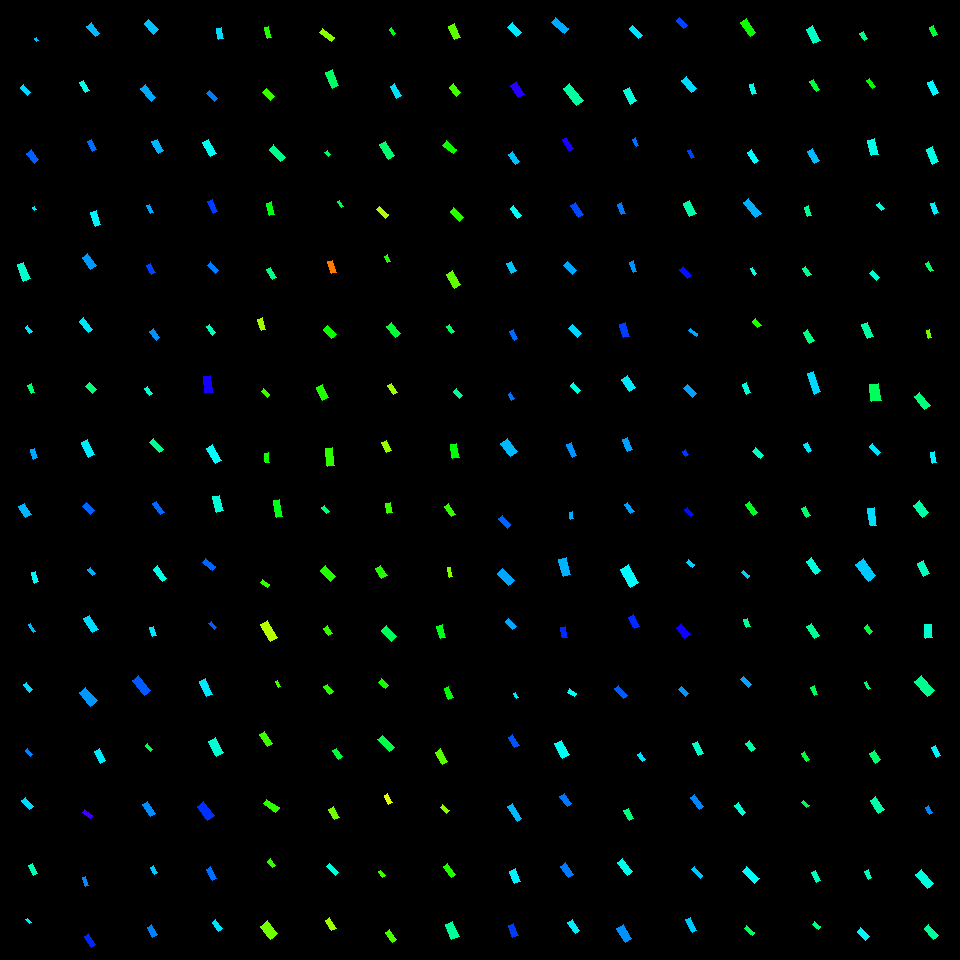

The file beside this chart, header and first rows:
, angleRotated, color, length, logWidthLengthRatio, x, y, centerX, centerY, width, lengthRotatedProjectX, widthRotatedProjectX, lengthRotatedProjectY, widthRotatedProjectY, vertexRightBottom, vertexRightTop, vertexLeftBottom, vertexLeftTop
0, 0.8726, 0.5424, 3.331, -0.6324, 36.61, 39.5, 30, 30, 1.77, 2.141, 1.356, 2.552, 1.138, (38, 40), (36, 41), (36, 37), (34, 38)
1, 0.8284, 0.5253, 10.41, -0.8533, 25.17, 89.77, 30, 90, 4.436, 7.04, 3.269, 7.673, 2.999, (30, 92), (27, 95), (23, 84), (20, 87)
2, 0.9375, 0.6038, 12.38, -0.8406, 32.64, 156.6, 30, 150, 5.343, 7.328, 4.307, 9.982, 3.162, (38, 159), (34, 163), (31, 149), (26, 153)
3, 1.017, 0.5134, 3.383, -0.6591, 34.62, 208.6, 30, 210, 1.75, 1.778, 1.489, 2.878, 0.9199, (36, 209), (34, 210), (34, 206), (32, 207)
4, 1.196, 0.4675, 17.99, -0.8744, 23.79, 272, 30, 270, 7.503, 6.578, 6.983, 16.74, 2.744, (30, 278), (23, 281), (23, 262), (17, 264)
5, 0.8765, 0.5176, 7.089, -0.8614, 28.73, 329.3, 30, 330, 2.996, 4.536, 2.302, 5.448, 1.917, (32, 331), (29, 333), (27, 325), (25, 327)
6, 1.184, 0.4073, 9.248, -0.8462, 31.11, 388.9, 30, 390, 3.967, 3.492, 3.674, 8.563, 1.498, (34, 392), (31, 393), (31, 383), (27, 385)
7, 1.274, 0.5576, 10.15, -0.8385, 33.68, 453.7, 30, 450, 4.388, 2.972, 4.196, 9.705, 1.285, (37, 457), (33, 459), (34, 448), (30, 449)
8, 1.004, 0.5473, 13.12, -0.6562, 25.04, 510.4, 30, 510, 6.808, 7.051, 5.741, 11.07, 3.658, (31, 514), (25, 517), (24, 503), (18, 506)
9, 1.288, 0.5038, 10.95, -0.8379, 35.14, 577.3, 30, 570, 4.738, 3.056, 4.55, 10.52, 1.322, (38, 581), (34, 583), (35, 571), (31, 572)
10, 1.012, 0.545, 9.401, -0.9998, 31.99, 628, 30, 630, 3.459, 4.985, 2.933, 7.971, 1.834, (35, 631), (33, 632), (30, 623), (28, 624)
11, 0.9371, 0.5232, 9.419, -0.8053, 28.05, 687.4, 30, 690, 4.21, 5.577, 3.393, 7.59, 2.493, (32, 689), (29, 692), (26, 682), (23, 684)
12, 0.8634, 0.5807, 8.14, -0.877, 29.01, 752.3, 30, 750, 3.387, 5.29, 2.574, 6.187, 2.201, (32, 754), (30, 756), (27, 748), (25, 750)
13, 0.8517, 0.5242, 12.89, -0.9802, 27.49, 803.6, 30, 810, 4.836, 8.489, 3.639, 9.697, 3.185, (33, 806), (29, 809), (25, 797), (21, 800)
14, 1.132, 0.4519, 11.2, -0.9244, 32.71, 869.9, 30, 870, 4.445, 4.756, 4.025, 10.14, 1.887, (37, 873), (33, 875), (32, 863), (28, 865)
15, 0.8152, 0.5117, 5.28, -1.018, 28.5, 921.2, 30, 930, 1.909, 3.621, 1.389, 3.843, 1.309, (31, 922), (29, 923), (27, 918), (25, 919)
16, 0.8833, 0.5454, 13.28, -0.8077, 93.2, 29.88, 90, 30, 5.922, 8.428, 4.576, 10.26, 3.758, (99, 33), (95, 36), (91, 22), (86, 26)
17, 1.067, 0.4827, 11.23, -0.9007, 84.56, 86.39, 90, 90, 4.564, 5.423, 3.997, 9.839, 2.203, (89, 90), (85, 92), (83, 80), (79, 82)
18, 1.126, 0.5949, 11.05, -0.8062, 91.95, 145.6, 90, 150, 4.934, 4.757, 4.453, 9.971, 2.124, (96, 149), (92, 151), (91, 139), (87, 141)
19, 1.237, 0.5068, 14.28, -0.9424, 95.72, 218.3, 90, 210, 5.565, 4.683, 5.257, 13.49, 1.825, (100, 224), (95, 226), (96, 210), (90, 212)
20, 0.9441, 0.5656, 14.71, -0.793, 89.06, 261.3, 90, 270, 6.657, 8.628, 5.392, 11.92, 3.904, (96, 265), (90, 269), (87, 253), (82, 257)
21, 0.8842, 0.5181, 14.54, -0.8715, 85.99, 325.4, 90, 330, 6.084, 9.22, 4.706, 11.25, 3.857, (92, 329), (88, 332), (83, 317), (79, 321)
22, 0.77, 0.412, 10.77, -0.6369, 90.97, 388, 90, 390, 5.698, 7.734, 3.967, 7.5, 4.091, (96, 389), (92, 393), (89, 382), (85, 386)
23, 1.129, 0.5115, 16.7, -0.8923, 87.99, 448.4, 90, 450, 6.843, 7.143, 6.186, 15.1, 2.926, (94, 454), (88, 457), (87, 439), (81, 442)
24, 0.7799, 0.6003, 11.55, -0.8021, 88.69, 508.6, 90, 510, 5.179, 8.213, 3.642, 8.122, 3.683, (94, 510), (90, 514), (86, 502), (82, 506)
25, 0.8536, 0.5532, 7.777, -0.6893, 91.42, 571.6, 90, 570, 3.903, 5.111, 2.942, 5.861, 2.565, (95, 573), (92, 575), (90, 567), (87, 569)
26, 1.001, 0.5228, 17.02, -0.9927, 90.94, 624, 90, 630, 6.309, 9.18, 5.313, 14.34, 3.402, (98, 629), (92, 632), (89, 615), (83, 618)
27, 0.8786, 0.5668, 17.88, -0.7325, 88.2, 696.8, 90, 690, 8.595, 11.41, 6.617, 13.77, 5.486, (97, 700), (90, 706), (85, 687), (79, 692)
28, 1.109, 0.5137, 13.18, -0.8319, 99.91, 755.9, 90, 750, 5.736, 5.874, 5.135, 11.8, 2.556, (105, 760), (100, 763), (99, 748), (94, 751)
29, 0.6233, 0.7084, 10.12, -0.9523, 87.7, 813.7, 90, 810, 3.905, 8.218, 2.28, 5.908, 3.171, (92, 815), (90, 818), (84, 809), (82, 812)
30, 1.275, 0.5758, 9.595, -1.032, 85.72, 881.3, 90, 870, 3.419, 2.799, 3.27, 9.178, 0.9971, (88, 885), (85, 886), (85, 876), (82, 877)
31, 0.9878, 0.6415, 12.58, -0.8949, 89.7, 940.5, 90, 930, 5.14, 6.924, 4.29, 10.5, 2.83, (95, 944), (91, 947), (88, 933), (84, 936)
32, 0.8419, 0.5393, 14.19, -0.8028, 151.2, 26.76, 150, 30, 6.356, 9.448, 4.741, 10.58, 4.234, (158, 29), (153, 34), (148, 19), (144, 23)
33, 0.8908, 0.5549, 16.21, -0.9541, 148.4, 93.22, 150, 90, 6.245, 10.19, 4.856, 12.61, 3.926, (155, 97), (151, 101), (145, 84), (140, 88)
34, 1.075, 0.5478, 13.08, -0.7913, 157.7, 146.2, 150, 150, 5.927, 6.221, 5.213, 11.5, 2.82, (163, 150), (158, 153), (157, 139), (151, 141)
35, 1.11, 0.56, 8.805, -0.8903, 149.7, 209, 150, 210, 3.615, 3.912, 3.238, 7.888, 1.606, (153, 212), (150, 213), (149, 204), (146, 205)
36, 1.117, 0.6235, 10.22, -0.863, 151.1, 269.2, 150, 270, 4.313, 4.485, 3.875, 9.185, 1.892, (155, 272), (151, 274), (150, 263), (146, 265)
37, 0.932, 0.5715, 10.98, -0.8159, 154.7, 334.7, 150, 330, 4.857, 6.548, 3.9, 8.818, 2.896, (159, 337), (156, 340), (153, 328), (149, 331)
38, 0.9664, 0.4714, 8.345, -0.9056, 148.6, 390.8, 150, 390, 3.374, 4.742, 2.776, 6.866, 1.917, (152, 393), (149, 395), (147, 386), (144, 388)
39, 0.8083, 0.4299, 14.01, -0.9576, 156.7, 445.8, 150, 450, 5.378, 9.678, 3.889, 10.13, 3.715, (163, 449), (159, 452), (153, 438), (149, 442)
40, 0.9489, 0.5971, 13.44, -1.122, 158.4, 508, 150, 510, 4.375, 7.831, 3.556, 10.92, 2.549, (164, 512), (160, 514), (156, 501), (152, 503)
41, 0.9408, 0.4852, 15.58, -1.003, 159.9, 573.9, 150, 570, 5.714, 9.176, 4.617, 12.59, 3.366, (166, 578), (162, 581), (157, 565), (153, 569)
42, 1.202, 0.5154, 9.709, -0.7483, 152.9, 631.6, 150, 630, 4.594, 3.5, 4.285, 9.056, 1.656, (156, 635), (152, 636), (153, 626), (149, 627)
43, 0.8942, 0.6073, 19.26, -0.8375, 141.5, 685.6, 150, 690, 8.335, 12.06, 6.499, 15.02, 5.219, (150, 690), (144, 695), (138, 675), (132, 680)
44, 0.8747, 0.3853, 7.888, -0.8334, 149, 747.7, 150, 750, 3.428, 5.058, 2.63, 6.053, 2.198, (152, 749), (150, 751), (147, 743), (145, 745)
45, 1.01, 0.5744, 14.44, -0.8565, 149.2, 809, 150, 810, 6.134, 7.679, 5.195, 12.23, 3.261, (155, 813), (150, 816), (147, 801), (142, 804)
46, 0.9841, 0.5343, 8.223, -0.7839, 154, 870.2, 150, 870, 3.755, 4.553, 3.127, 6.848, 2.079, (157, 872), (154, 874), (153, 865), (150, 867)
47, 1.071, 0.5814, 11.31, -0.8683, 152.2, 931, 150, 930, 4.746, 5.424, 4.164, 9.922, 2.276, (157, 934), (152, 937), (151, 924), (147, 927)
48, 1.411, 0.5233, 10.83, -0.7761, 219.9, 33.39, 210, 30, 4.986, 1.725, 4.922, 10.7, 0.7939, (223, 38), (218, 39), (221, 27), (216, 28)
49, 0.8214, 0.5856, 11.64, -1.13, 212.2, 96.02, 210, 90, 3.759, 7.928, 2.752, 8.52, 2.561, (217, 98), (214, 101), (209, 90), (206, 93)
50, 1.064, 0.4915, 15.85, -0.8214, 209.7, 148, 210, 150, 6.972, 7.69, 6.097, 13.86, 3.382, (216, 153), (210, 156), (208, 139), (202, 142)
51, 1.133, 0.6268, 13.52, -0.9717, 212.6, 206.4, 210, 210, 5.115, 5.735, 4.632, 12.24, 2.17, (217, 211), (213, 213), (212, 199), (207, 201)
52, 0.7893, 0.5845, 11.43, -0.8905, 213, 267.6, 210, 270, 4.693, 8.052, 3.331, 8.116, 3.305, (218, 270), (215, 273), (210, 261), (207, 265)
53, 0.936, 0.458, 10.49, -0.9465, 211.1, 329.6, 210, 330, 4.07, 6.22, 3.277, 8.445, 2.414, (215, 332), (212, 335), (209, 324), (206, 326)
54, 1.441, 0.6798, 17.18, -0.8664, 208.4, 384.5, 210, 390, 7.223, 2.216, 7.162, 17.03, 0.9318, (213, 392), (205, 393), (210, 375), (203, 376)
55, 1.057, 0.5009, 17.34, -0.8916, 214.2, 454.3, 210, 450, 7.108, 8.523, 6.19, 15.1, 3.494, (221, 460), (215, 463), (212, 444), (206, 448)
56, 1.315, 0.4771, 16.04, -0.8388, 217.7, 503.8, 210, 510, 6.933, 4.062, 6.707, 15.52, 1.756, (223, 510), (216, 512), (219, 495), (212, 496)
57, 0.662, 0.5998, 12.42, -1.023, 208.8, 564.5, 210, 570, 4.466, 9.799, 2.745, 7.637, 3.523, (215, 566), (212, 570), (205, 558), (202, 562)
58, 0.7712, 0.606, 7.976, -0.9487, 212.8, 625.3, 210, 630, 3.089, 5.719, 2.153, 5.559, 2.215, (216, 627), (214, 629), (211, 621), (208, 623)
59, 1.153, 0.5159, 16.76, -0.8543, 205.9, 687.9, 210, 690, 7.134, 6.802, 6.52, 15.32, 2.895, (212, 694), (206, 696), (205, 678), (199, 681)
... 196 more rows
